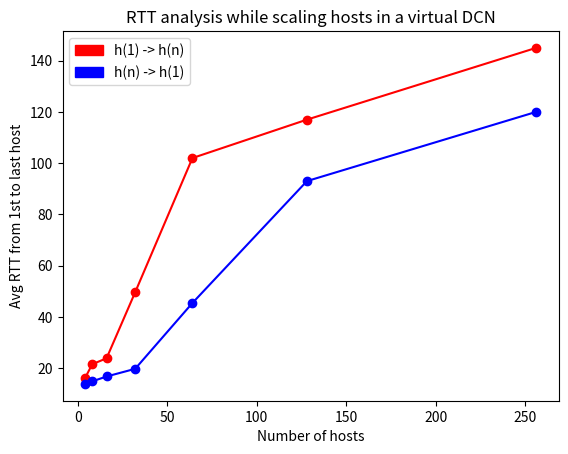

Here is the Python script that generated this plot:
from matplotlib import pyplot
import matplotlib.patches as mpatches

pyplot.xlabel('Number of hosts')
pyplot.ylabel('Avg RTT from 1st to last host')
pyplot.title("RTT analysis while scaling hosts in a virtual DCN")

#list_rtt_first = [4.985, 12.365, 19.918, 56.778, 101.403, 219.558, 582.469 ]
#list_rtt_second = [2.521, 6.843, 7.205, 26.552, 42.500, 77.770, 213.736]
list_rtt_first = [16.1, 21.5, 23.8, 49.6, 102, 117, 145]
list_rtt_second = [13.8, 14.8, 16.7, 19.7, 45.4, 93, 120]

red_patch = mpatches.Patch(color='red', label='h(1) -> h(n)')
blue_patch = mpatches.Patch(color='blue', label='h(n) -> h(1)')
pyplot.legend(handles=[red_patch, blue_patch])

x_axis = [2**(i+2) for i in range(len(list_rtt_first))]

pyplot.plot(x_axis, list_rtt_first, 'ro-')
pyplot.plot(x_axis, list_rtt_second, 'bo-')

pyplot.savefig("fatrttplot")
pyplot.close()
